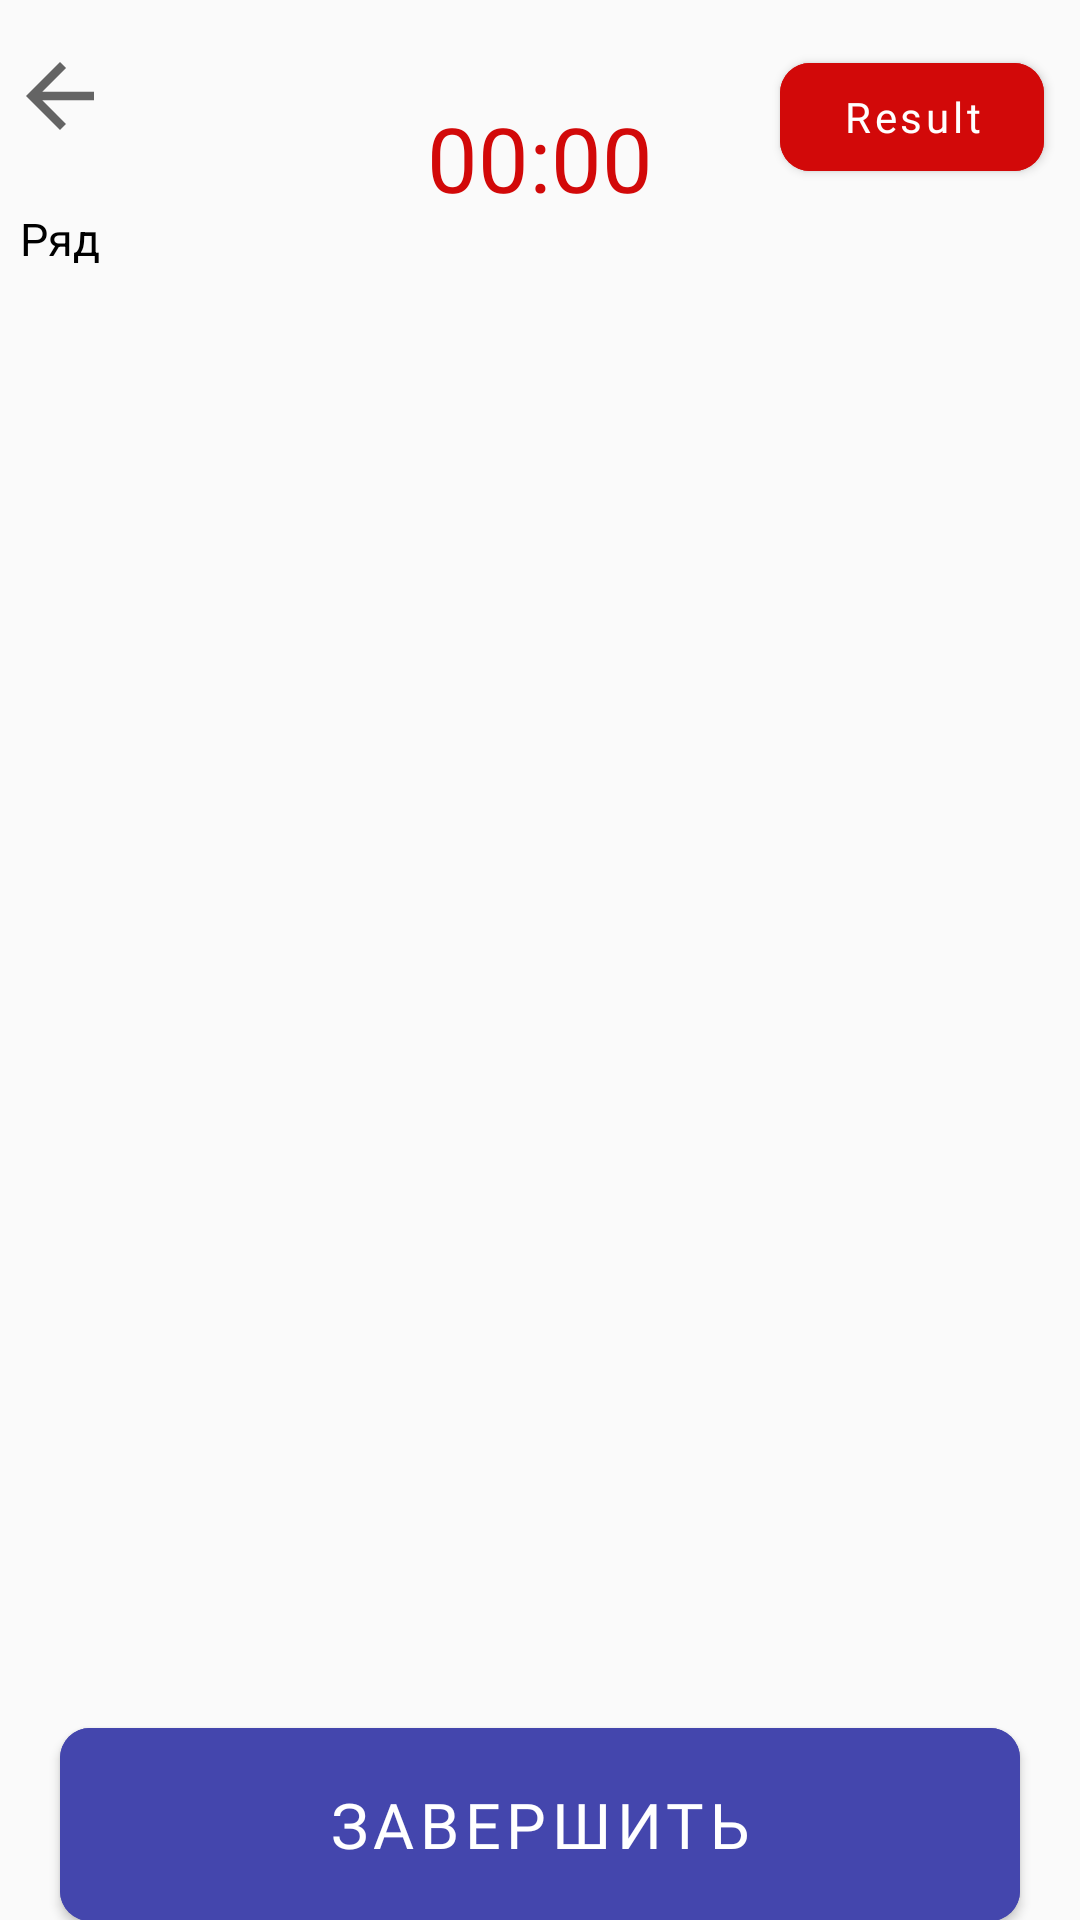

The Android layout XML behind this screen, and the referenced resources:
<!-- AndroidManifest.xml: application theme Theme.Intellect_memort -->
<!-- res/layout/fragment_answer_numbers.xml -->
<?xml version="1.0" encoding="utf-8"?>
<androidx.constraintlayout.widget.ConstraintLayout xmlns:android="http://schemas.android.com/apk/res/android"
    xmlns:app="http://schemas.android.com/apk/res-auto"
    xmlns:tools="http://schemas.android.com/tools"
    android:layout_width="match_parent"
    android:layout_height="match_parent"
    tools:context=".presentation.ui.fragments.game.randomnumbers.GameNumbersFragment">

    <ImageView
        android:id="@+id/btn_back"
        android:layout_width="wrap_content"
        android:layout_height="wrap_content"
        android:layout_marginTop="@dimen/fifteen_dp"
        android:src="@drawable/ic_arrow_back_24"
        app:layout_constraintLeft_toLeftOf="parent"
        app:layout_constraintRight_toLeftOf="@id/guideline1_left"
        app:layout_constraintTop_toTopOf="parent" />

    <Chronometer
        android:id="@+id/txt_timer"
        android:layout_width="wrap_content"
        android:layout_height="wrap_content"
        android:layout_marginTop="15dp"
        android:textColor="@color/red"
        android:textSize="30sp"
        app:layout_constraintBottom_toBottomOf="@id/horizontal_guid_top"
        app:layout_constraintLeft_toLeftOf="@id/guideline1_left"
        app:layout_constraintRight_toRightOf="@id/guidLine2_right"
        app:layout_constraintTop_toTopOf="parent" />

    <TextView
        android:id="@+id/row"
        android:layout_width="wrap_content"
        android:layout_height="wrap_content"
        android:text="@string/text_row"
        android:textColor="@color/black"
        android:textSize="15sp"
        app:layout_constraintBottom_toTopOf="@id/horizontal_guid_top"
        app:layout_constraintLeft_toLeftOf="parent"
        app:layout_constraintRight_toRightOf="@id/guideline1_left" />

    <androidx.recyclerview.widget.RecyclerView
        android:id="@+id/rv_game_random_number"
        android:layout_width="0dp"
        android:layout_height="0dp"
        android:layout_marginStart="2dp"
        android:layout_marginEnd="13dp"
        android:orientation="vertical"
        android:overScrollMode="never"
        app:layoutManager="androidx.recyclerview.widget.GridLayoutManager"
        app:layout_constraintBottom_toTopOf="@id/horizontal_guid_bottom"
        app:layout_constraintLeft_toLeftOf="parent"
        app:layout_constraintRight_toRightOf="parent"
        app:layout_constraintTop_toBottomOf="@id/horizontal_guid_top"
        app:spanCount="7"
        tools:listitem="@layout/item_answer_numbers" />

    <androidx.constraintlayout.widget.Guideline
        android:id="@+id/guideline1_left"
        android:layout_width="0dp"
        android:layout_height="0dp"
        android:orientation="vertical"
        app:layout_constraintGuide_percent="0.11" />

    <androidx.constraintlayout.widget.Guideline
        android:id="@+id/guidLine2_right"
        android:layout_width="0dp"
        android:layout_height="0dp"
        android:orientation="vertical"
        app:layout_constraintGuide_percent="0.89" />

    <androidx.constraintlayout.widget.Guideline
        android:id="@+id/guidLine2_center"
        android:layout_width="0dp"
        android:layout_height="0dp"
        android:orientation="vertical"
        app:layout_constraintGuide_percent="0.50" />

    <androidx.constraintlayout.widget.Guideline
        android:id="@+id/horizontal_guid_bottom"
        android:layout_width="0dp"
        android:layout_height="0dp"
        android:orientation="horizontal"
        app:layout_constraintGuide_percent="0.90" />

    <androidx.constraintlayout.widget.Guideline
        android:id="@+id/horizontal_guid_top"
        android:layout_width="0dp"
        android:layout_height="0dp"
        android:orientation="horizontal"
        app:layout_constraintGuide_percent="0.14" />


    <com.google.android.material.button.MaterialButton
        android:id="@+id/btn_previous"
        android:layout_width="0dp"
        android:layout_height="wrap_content"
        android:layout_marginStart="10dp"
        android:layout_marginEnd="15dp"
        android:backgroundTint="#2FD9E6"
        android:padding="15dp"
        android:text="@string/text_button_previous"
        android:textAllCaps="false"
        android:textStyle="normal"
        android:visibility="gone"
        app:cornerRadius="10dp"
        app:layout_constraintBottom_toBottomOf="parent"
        app:layout_constraintLeft_toLeftOf="parent"
        app:layout_constraintRight_toRightOf="@id/guidLine2_center" />

    <com.google.android.material.button.MaterialButton
        android:id="@+id/btn_next"
        android:layout_width="0dp"
        android:layout_height="wrap_content"
        android:layout_marginStart="10dp"
        android:layout_marginEnd="15dp"
        android:backgroundTint="#2FD9E6"
        android:padding="15dp"
        android:text="@string/text_button_next"
        android:textAllCaps="false"
        android:textStyle="normal"
        android:visibility="gone"
        app:cornerRadius="10dp"
        app:layout_constraintBottom_toBottomOf="parent"
        app:layout_constraintLeft_toLeftOf="@id/guidLine2_center"
        app:layout_constraintRight_toRightOf="parent" />

    <com.google.android.material.button.MaterialButton
        android:id="@+id/btn_result"
        android:layout_width="wrap_content"
        android:layout_height="wrap_content"
        android:layout_marginTop="@dimen/fifteen_dp"
        android:layout_marginEnd="@dimen/twelve_dp"
        android:backgroundTint="@color/red"
        android:fontFamily="@font/montserrat"
        android:text="@string/text_result"
        android:textAllCaps="false"
        android:textSize="@dimen/fourteen_sp"
        app:cornerRadius="@dimen/ten_dp"
        app:layout_constraintEnd_toEndOf="parent"
        app:layout_constraintTop_toTopOf="parent" />

    <com.google.android.material.button.MaterialButton
        android:id="@+id/btn_end_next"
        android:layout_width="0dp"
        android:layout_height="wrap_content"
        android:layout_marginHorizontal="@dimen/twenty_dp"
        android:backgroundTint="#2FD9E6"
        android:padding="15dp"
        android:text="@string/text_button_next"
        android:textAllCaps="false"
        android:textStyle="normal"
        android:visibility="gone"
        app:cornerRadius="10dp"
        app:layout_constraintBottom_toBottomOf="parent"
        app:layout_constraintLeft_toLeftOf="@id/guideline1_left"
        app:layout_constraintRight_toRightOf="@id/guidLine2_right" />

    <com.google.android.material.button.MaterialButton
        android:id="@+id/btn_end_finish"
        android:layout_width="match_parent"
        android:layout_height="wrap_content"
        android:layout_marginHorizontal="@dimen/twenty_dp"
        android:backgroundTint="@color/blue"
        android:fontFamily="@font/montserrat"
        android:padding="18dp"
        android:text="@string/Picture_btn_finish"
        android:textSize="@dimen/twenty_one_sp"
        app:cornerRadius="@dimen/ten_dp"
        app:layout_constraintBottom_toBottomOf="parent"
        app:layout_constraintEnd_toEndOf="parent"
        app:layout_constraintStart_toStartOf="parent"
        app:layout_constraintTop_toBottomOf="@id/horizontal_guid_bottom" />

</androidx.constraintlayout.widget.ConstraintLayout>
<!-- res/layout/item_answer_numbers.xml (included above) -->
<?xml version="1.0" encoding="utf-8"?>
<androidx.constraintlayout.widget.ConstraintLayout xmlns:android="http://schemas.android.com/apk/res/android"
    xmlns:app="http://schemas.android.com/apk/res-auto"
    xmlns:tools="http://schemas.android.com/tools"
    android:id="@+id/container"
    android:layout_width="wrap_content"
    android:layout_height="wrap_content"
    android:layout_margin="2.5dp"
    android:orientation="horizontal">

    <com.google.android.material.card.MaterialCardView
        android:id="@+id/stroke_material"
        android:layout_width="52dp"
        android:layout_height="52dp"
        android:backgroundTint="#DADADA"
        app:cardCornerRadius="10dp"
        app:layout_constraintStart_toStartOf="parent"
        app:layout_constraintTop_toTopOf="parent"
        app:strokeWidth="2dp">

        <EditText
            android:id="@+id/item_number"
            android:layout_width="match_parent"
            android:layout_height="match_parent"
            android:background="@null"
            android:fontFamily="@font/montserrat"
            android:imeOptions="actionNext"
            android:inputType="number"
            android:maxLength="1"
            android:maxLines="1"
            android:singleLine="true"
            android:textAlignment="center"
            android:textAllCaps="false"
            android:textColor="@color/blue"
            android:textSize="35sp"
            android:theme="@style/CustomEditText"
            android:visibility="gone"
            tools:ignore="LabelFor"
            tools:text="4" />
    </com.google.android.material.card.MaterialCardView>

</androidx.constraintlayout.widget.ConstraintLayout>
<!-- resources referenced by this layout -->
<resources>
  <color name="black">#FF000000</color>
  <color name="blue">#4446AD</color>
  <color name="red">#D20909</color>
  <dimen name="fifteen_dp">15dp</dimen>
  <dimen name="fourteen_sp">14sp</dimen>
  <dimen name="ten_dp">10dp</dimen>
  <dimen name="twelve_dp">12dp</dimen>
  <dimen name="twenty_dp">20dp</dimen>
  <dimen name="twenty_one_sp">21sp</dimen>
  <!-- drawable ic_arrow_back_24 (drawable) -->
  <vector xmlns:android="http://schemas.android.com/apk/res/android"
      android:width="34dp"
      android:height="34dp"
      android:viewportWidth="24"
      android:viewportHeight="24"
      android:tint="?attr/colorControlNormal">
    <path
        android:fillColor="@android:color/black"
        android:pathData="M20,11H7.83l5.59,-5.59L12,4l-8,8 8,8 1.41,-1.41L7.83,13H20v-2z"/>
  </vector>
  <string name="Picture_btn_finish">ЗАВЕРШИТЬ</string>
  <string name="text_button_next">Следующий</string>
  <string name="text_button_previous">Предыдущий</string>
  <string name="text_result">Result</string>
  <string name="text_row">Ряд</string>
  <style name="CustomEditText" parent="Widget.AppCompat.EditText">
          <item name="colorControlActivated">#727375</item>
      </style>
  <style name="Theme.Intellect_memort" parent="Theme.MaterialComponents.DayNight.NoActionBar.Bridge">
          
          <item name="colorPrimary">@color/purple_500</item>
          <item name="colorPrimaryVariant">@color/purple_700</item>
          <item name="colorOnPrimary">@color/white</item>
          
          <item name="colorSecondary">@color/teal_200</item>
          <item name="colorSecondaryVariant">@color/teal_700</item>
          <item name="colorOnSecondary">@color/black</item>
          
          <item name="android:statusBarColor" tools:targetApi="l">@color/white</item>
          
          <item name="android:windowLightStatusBar" tools:targetApi="o_mr1">true</item>
      </style>
  <color name="purple_500">#FF6200EE</color>
  <color name="purple_700">#FF3700B3</color>
  <color name="white">#FFFFFFFF</color>
  <color name="teal_200">#FF03DAC5</color>
  <color name="teal_700">#FF018786</color>
</resources>
